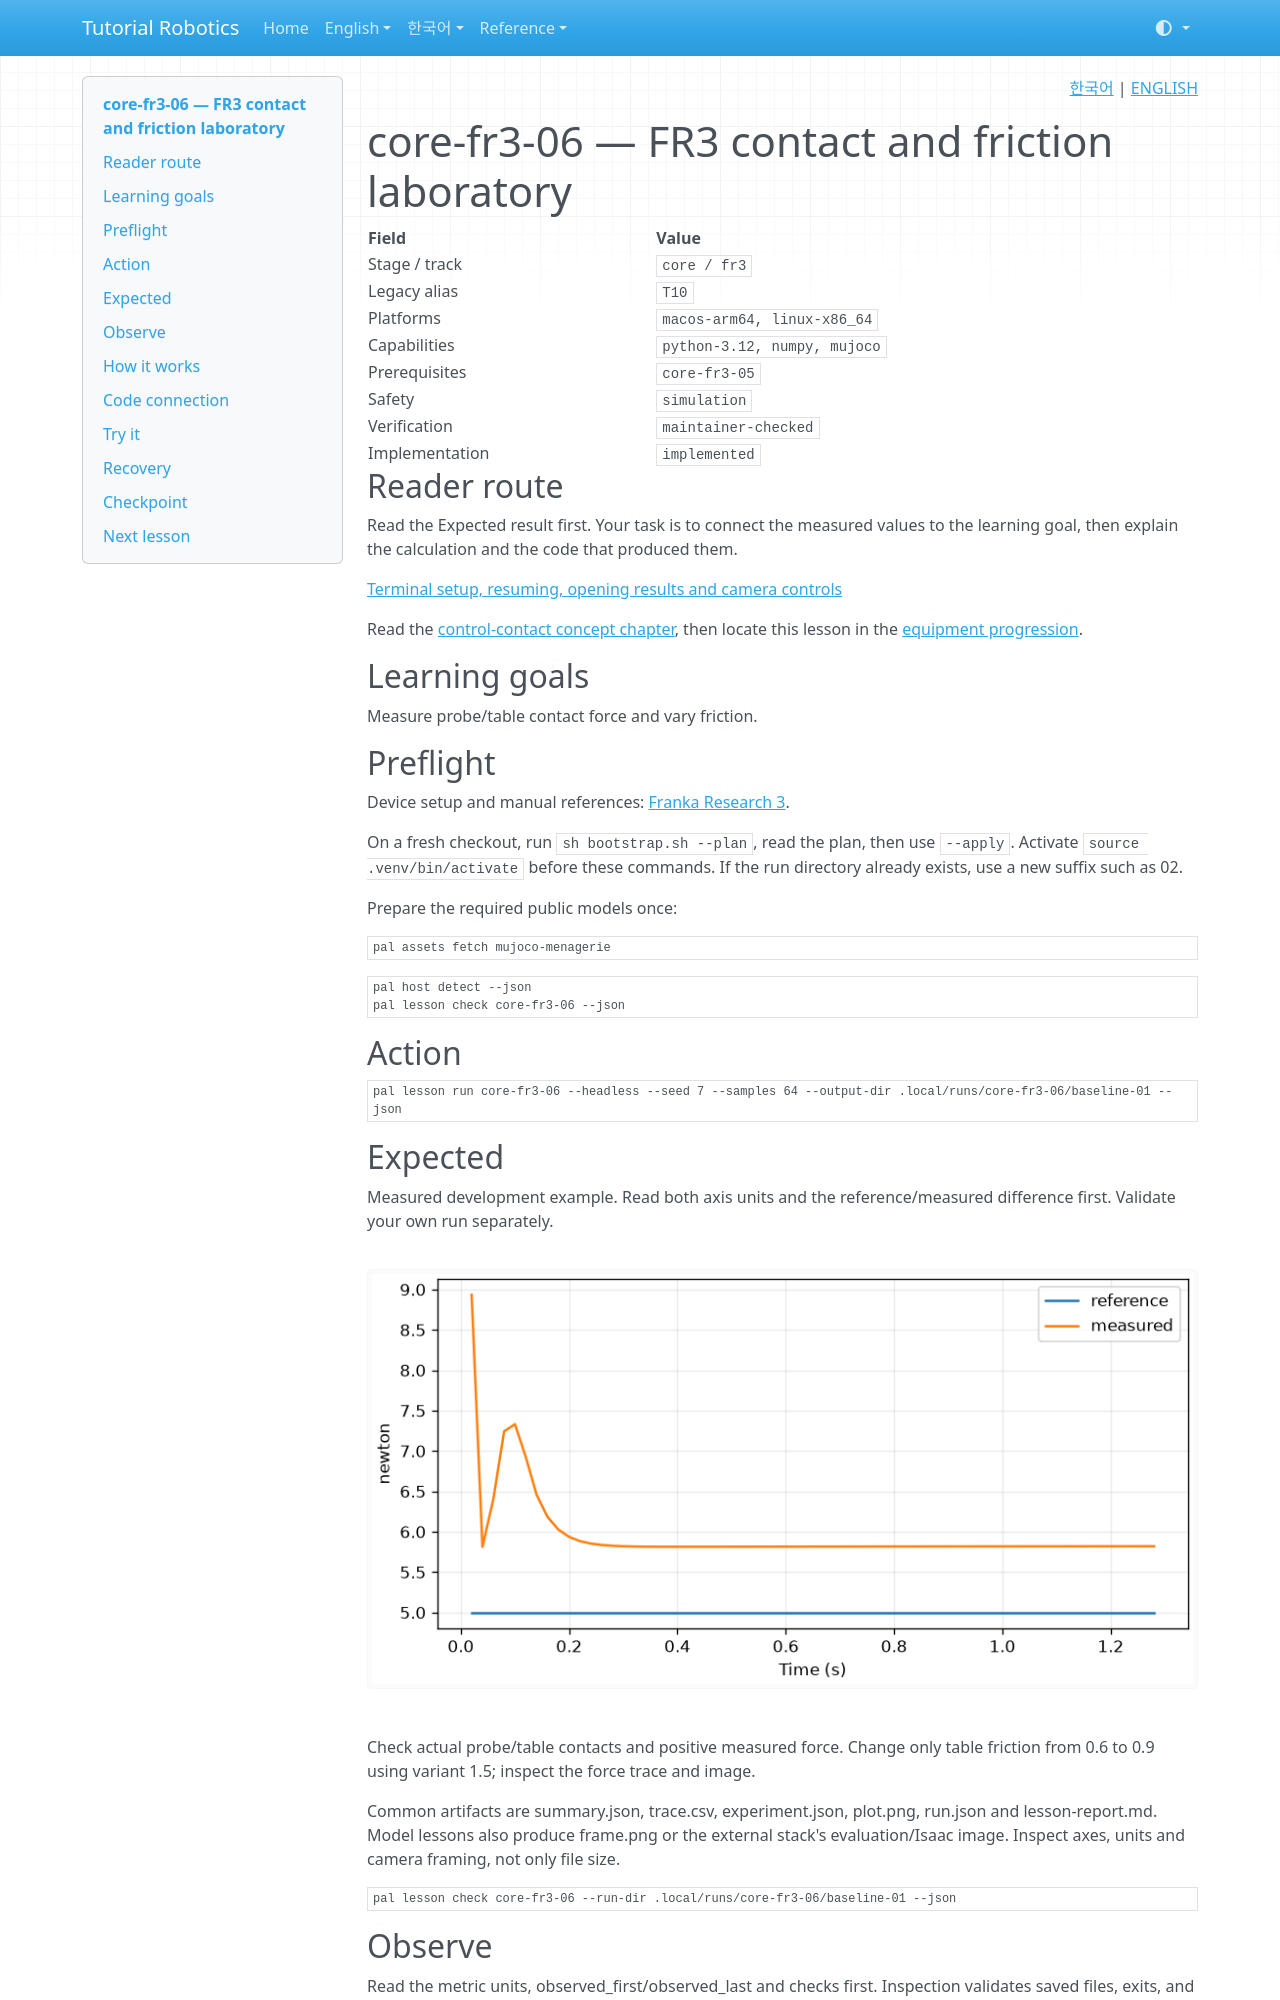

repository: terryum/tutorial-robotics · page: en/lessons/core-fr3-06/index.html · generator: mkdocs

<!-- pal:language:start -->
<p align="right">
  <a href="../../ko/lessons/core-fr3-06.md" lang="ko">한국어</a> | <a href="core-fr3-06.md" lang="en">ENGLISH</a>
</p>
<!-- pal:language:end -->

# core-fr3-06 — FR3 contact and friction laboratory

<!-- pal:metadata:start -->
| Field | Value |
|---|---|
| Stage / track | `core / fr3` |
| Legacy alias | `T10` |
| Platforms | `macos-arm64, linux-x86_64` |
| Capabilities | `python-3.12, numpy, mujoco` |
| Prerequisites | `core-fr3-05` |
| Safety | `simulation` |
| Verification | `maintainer-checked` |
| Implementation | `implemented` |
<!-- pal:metadata:end -->

## Reader route

Read the Expected result first. Your task is to connect the measured values to the learning goal, then explain the calculation and the code that produced them.

[Terminal setup, resuming, opening results and camera controls](../READER_GUIDE.md)

Read the [control-contact concept chapter](../concepts/control-contact.md), then locate this lesson in the [equipment progression](../equipment-stages.md).

## Learning goals

Measure probe/table contact force and vary friction.

## Preflight

Device setup and manual references: [Franka Research 3](../setup/fr3.md).

On a fresh checkout, run `sh bootstrap.sh --plan`, read the plan, then use `--apply`. Activate `source .venv/bin/activate` before these commands. If the run directory already exists, use a new suffix such as 02.

Prepare the required public models once:

```bash
pal assets fetch mujoco-menagerie
```

```bash
pal host detect --json
pal lesson check core-fr3-06 --json
```

## Action

```bash
pal lesson run core-fr3-06 --headless --seed 7 --samples 64 --output-dir .local/runs/core-fr3-06/baseline-01 --json
```

## Expected

Measured development example. Read both axis units and the reference/measured difference first. Validate your own run separately.

![core-fr3-06 measured plot](../../assets/examples/core-fr3-06-plot.png)

Check actual probe/table contacts and positive measured force. Change only table friction from 0.6 to 0.9 using variant 1.5; inspect the force trace and image.

Common artifacts are summary.json, trace.csv, experiment.json, plot.png, run.json and lesson-report.md. Model lessons also produce frame.png or the external stack's evaluation/Isaac image. Inspect axes, units and camera framing, not only file size.

```bash
pal lesson check core-fr3-06 --run-dir .local/runs/core-fr3-06/baseline-01 --json
```

## Observe

Read the metric units, observed_first/observed_last and checks first. Inspection validates saved files, exits, and leaves completion unchanged.

```bash
pal lesson inspect core-fr3-06 --run-dir .local/runs/core-fr3-06/baseline-01 --json
```

Open the plot on macOS (closing the image preserves the run):

```bash
open .local/runs/core-fr3-06/baseline-01/plot.png
```

On other systems, open the same PNG in your file manager. Read the raw values from this JSON:

```bash
python -m json.tool .local/runs/core-fr3-06/baseline-01/experiment.json
```

## How it works

A small sphere is attached to the real FR3 tool link in a local derived scene. mj_contactForce reports contact-frame forces. The normal force is not simply the commanded downward force because transient motion and constraints contribute.

$$
\|f_t\|\leq\mu f_n
$$

Symbols, units and assumptions: ft,fn: contact-frame N; μ: dimensionless; ideal Coulomb friction cone.

Worked calculation (not a measured run result): μ=0.5, fn=10 N → tangential limit 5 N.

Practical connection: Measured contact force depends on solver, friction and tool calibration.
